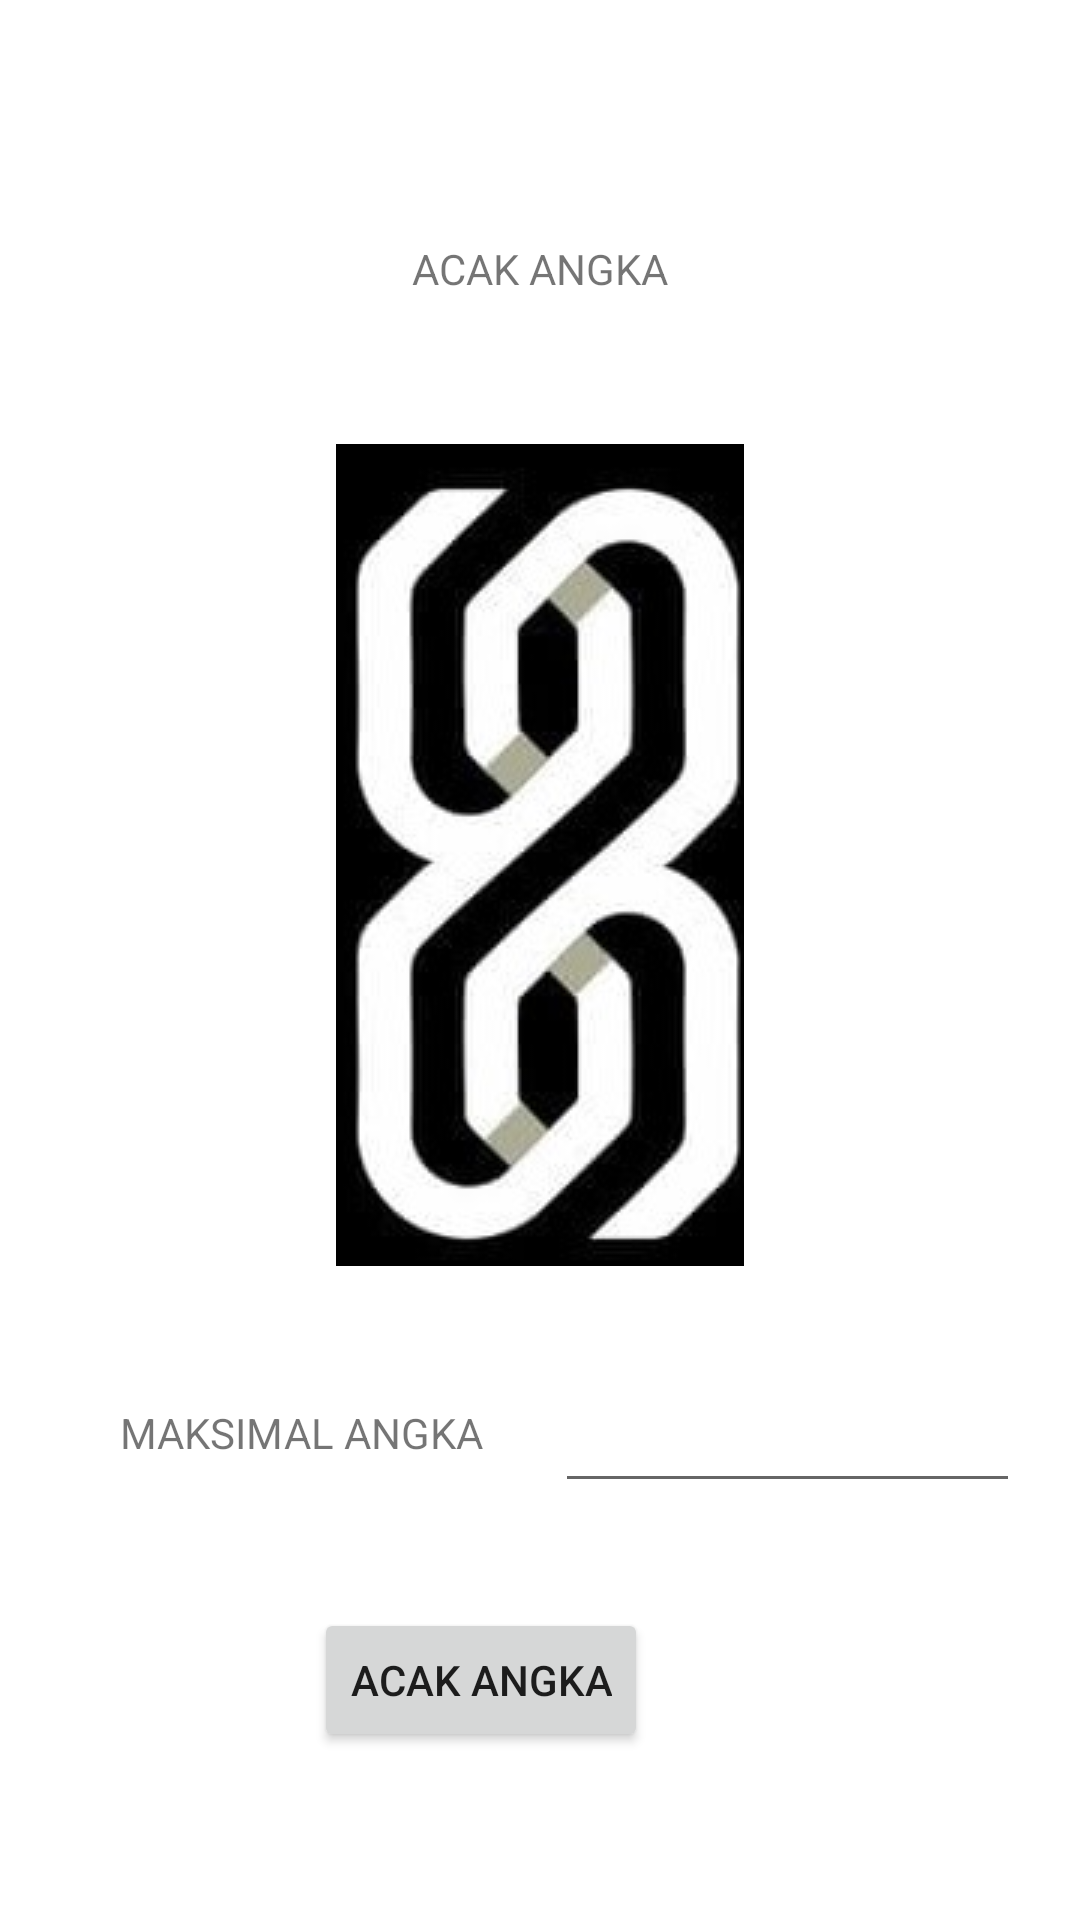

Here is an Android app screen rendered from its layout file. Give the layout XML and the strings, colors and styles it references.
<!-- AndroidManifest.xml: application theme Theme.Shuffle -->
<!-- res/layout/fragment_angka.xml -->
<?xml version="1.0" encoding="utf-8"?>
<layout xmlns:android="http://schemas.android.com/apk/res/android"
xmlns:app="http://schemas.android.com/apk/res-auto"
xmlns:tools="http://schemas.android.com/tools"
tools:context=".AngkaFragment">

<androidx.constraintlayout.widget.ConstraintLayout
    android:layout_width="match_parent"
    android:layout_height="match_parent">


    <TextView
        android:id="@+id/textView2"
        android:layout_width="wrap_content"
        android:layout_height="wrap_content"
        android:layout_marginStart="160dp"
        android:layout_marginTop="80dp"
        android:layout_marginEnd="160dp"
        android:text="ACAK ANGKA"
        app:layout_constraintEnd_toEndOf="parent"
        app:layout_constraintStart_toStartOf="parent"
        app:layout_constraintTop_toTopOf="parent" />

    <TextView
        android:id="@+id/textView3"
        android:layout_width="wrap_content"
        android:layout_height="wrap_content"
        android:layout_marginStart="40dp"
        android:layout_marginTop="468dp"
        android:layout_marginEnd="22dp"
        android:text="MAKSIMAL ANGKA"
        app:layout_constraintEnd_toStartOf="@+id/input"
        app:layout_constraintHorizontal_bias="0.0"
        app:layout_constraintStart_toStartOf="parent"
        app:layout_constraintTop_toTopOf="parent" />

    <EditText
        android:id="@+id/input"
        android:layout_width="155dp"
        android:layout_height="41dp"
        android:layout_marginStart="180dp"
        android:layout_marginTop="460dp"
        android:layout_marginEnd="20dp"
        android:ems="10"
        android:inputType="number"

        app:layout_constraintEnd_toEndOf="parent"
        app:layout_constraintHorizontal_bias="1.0"
        app:layout_constraintStart_toStartOf="parent"
        app:layout_constraintTop_toTopOf="parent" />

    <Button
        android:id="@+id/button"
        android:layout_width="wrap_content"
        android:layout_height="wrap_content"
        android:layout_marginStart="160dp"
        android:layout_marginTop="536dp"
        android:layout_marginEnd="160dp"
        android:text="ACAK ANGKA"
        app:layout_constraintEnd_toEndOf="parent"
        app:layout_constraintHorizontal_bias="0.78"
        app:layout_constraintStart_toStartOf="parent"
        app:layout_constraintTop_toTopOf="parent" />

    <ImageButton
        android:id="@+id/imageButton"
        android:layout_width="136dp"
        android:layout_height="274dp"
        android:layout_marginStart="148dp"
        android:layout_marginTop="148dp"
        android:layout_marginEnd="148dp"
        android:src="@drawable/lgak"

        app:layout_constraintEnd_toEndOf="parent"
        app:layout_constraintStart_toStartOf="parent"
        app:layout_constraintTop_toTopOf="parent" />
</androidx.constraintlayout.widget.ConstraintLayout>
</layout>
<!-- resources referenced by this layout -->
<resources>
  <!-- drawable lgak: jpeg bitmap (drawable, 11581 bytes) -->
  <style name="Theme.Shuffle" parent="Theme.MaterialComponents.DayNight.DarkActionBar">
          
          <item name="colorPrimary">@color/purple_500</item>
          <item name="colorPrimaryVariant">@color/purple_700</item>
          <item name="colorOnPrimary">@color/white</item>
          
          <item name="colorSecondary">@color/teal_200</item>
          <item name="colorSecondaryVariant">@color/teal_700</item>
          <item name="colorOnSecondary">@color/black</item>
          
          <item name="android:statusBarColor" tools:targetApi="l">?attr/colorPrimaryVariant</item>
          
      </style>
  <!-- not gathered from this repository: default colours our renderer supplied (Android Studio template values) -->
  <color name="purple_500">#FF6200EE</color>
  <color name="purple_700">#FF3700B3</color>
  <color name="teal_200">#FF03DAC5</color>
  <color name="teal_700">#FF018786</color>
  <color name="black">#FF000000</color>
  <color name="white">#FFFFFFFF</color>
</resources>
